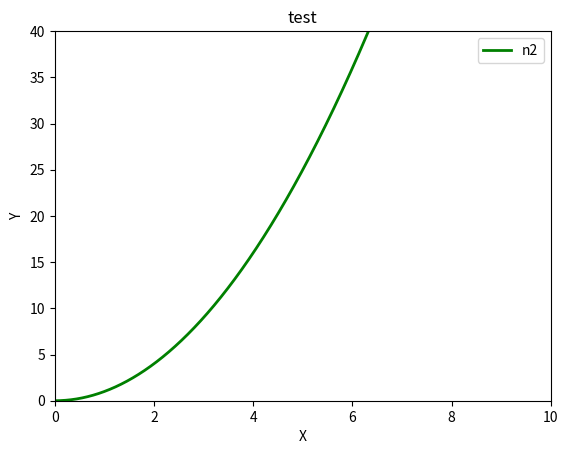

Here is the Python script that generated this plot:
import numpy as np
import matplotlib.pyplot as plt

def main():
    t1 = np.linspace(0, 7, 10000)
    t2 = t1 * t1

    plt.title('test')
    plt.ylabel('Y')
    plt.xlabel('X')
    plt.axis([0, 10, 0, 40])
    plt.plot(t1, t2, 'g-', linewidth=2.0,
            label='n2')
    #  plt.grid(True)
    plt.legend()

    plt.savefig('line.png')

if __name__ == '__main__':
    main()
